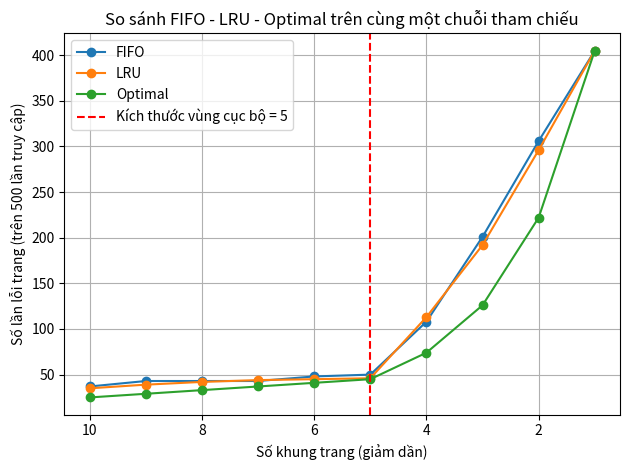

Source code (Python):
# ============================================================
#  SO SÁNH THỰC NGHIỆM 3 THUẬT TOÁN THAY THẾ TRANG
#  FIFO - LRU - Optimal trên CÙNG MỘT chuỗi tham chiếu
#  Chạy: python so_sanh_thuc_nghiem.py
#  (Đồ thị cần: pip install matplotlib — không có thì vẫn in bảng)
# ============================================================
import random

# ---------- Cấu hình thí nghiệm ----------
SO_LAN_TRUY_CAP = 500        # số lượng mẫu (độ dài chuỗi tham chiếu)
SO_TRANG = 20                # trang được đánh số 0..19
SEED = 42                    # cố định seed để ai chạy cũng ra cùng kết quả
DS_KHUNG = list(range(10, 0, -1))   # số khung: 10, 9, ..., 1
MA = 100                     # thời gian truy cập RAM (ns)
THOI_GIAN_LOI = 8_000_000    # thời gian xử lý 1 lỗi trang (ns) = 8 ms


# ---------- Chuỗi tham chiếu có tính cục bộ (giống hàm của N1) ----------
def tao_chuoi(n=SO_LAN_TRUY_CAP, so_trang=SO_TRANG, seed=SEED):
    random.seed(seed)
    chuoi = []
    while len(chuoi) < n:
        bat_dau = random.randint(0, so_trang - 5)      # mỗi giai đoạn dùng 5 trang gần nhau
        vung = list(range(bat_dau, bat_dau + 5))
        for _ in range(50):
            chuoi.append(random.choice(vung))
    return chuoi[:n]


# ---------- 3 thuật toán: cùng đầu vào, trả về số lỗi trang ----------
def fifo(chuoi, so_khung):
    khung, loi = [], 0
    for p in chuoi:
        if p not in khung:
            loi += 1
            if len(khung) == so_khung:
                khung.pop(0)                 # bỏ trang vào sớm nhất
            khung.append(p)
    return loi


def lru(chuoi, so_khung):
    khung, loi = [], 0                       # đầu list = trang lâu nhất chưa dùng
    for p in chuoi:
        if p in khung:
            khung.remove(p)
        else:
            loi += 1
            if len(khung) == so_khung:
                khung.pop(0)
        khung.append(p)                      # trang vừa dùng đưa xuống cuối
    return loi


def optimal(chuoi, so_khung):
    khung, loi = [], 0
    for i, p in enumerate(chuoi):
        if p in khung:
            continue
        loi += 1
        if len(khung) < so_khung:
            khung.append(p)
        else:
            tuong_lai = chuoi[i + 1:]

            def lan_dung_tiep(q):
                return tuong_lai.index(q) if q in tuong_lai else float("inf")

            bo = max(khung, key=lan_dung_tiep)   # trang dùng lại xa nhất
            khung[khung.index(bo)] = p
    return loi


def eat_ms(so_loi, n):
    p = so_loi / n
    return ((1 - p) * MA + p * THOI_GIAN_LOI) / 1_000_000   # đổi ns -> ms


# ---------- Chạy thí nghiệm ----------
def main():
    chuoi = tao_chuoi()
    thuat_toan = {"FIFO": fifo, "LRU": lru, "Optimal": optimal}
    n = len(chuoi)

    print("=" * 66)
    print(" SO SÁNH THỰC NGHIỆM FIFO - LRU - OPTIMAL")
    print(f" Cùng 1 chuỗi: {n} lần truy cập, {len(set(chuoi))} trang khác nhau xuất hiện, seed = {SEED}")
    print(f" 30 truy cập đầu: {chuoi[:30]}")
    print("=" * 66)

    ket_qua = {ten: [] for ten in thuat_toan}
    print(f"\n{'Khung':>5} | {'FIFO':>6} | {'LRU':>6} | {'Optimal':>7} | {'FIFO vs LRU: ít lỗi hơn':<22}")
    print("-" * 58)
    for k in DS_KHUNG:
        loi = {ten: ham(chuoi, k) for ten, ham in thuat_toan.items()}
        for ten in thuat_toan:
            ket_qua[ten].append(loi[ten])
        # chỉ so giữa FIFO và LRU, vì Optimal không cài được trong thực tế
        if loi["FIFO"] < loi["LRU"]:
            thang = "FIFO"
        elif loi["LRU"] < loi["FIFO"]:
            thang = "LRU"
        else:
            thang = "Bằng nhau"
        print(f"{k:>5} | {loi['FIFO']:>6} | {loi['LRU']:>6} | {loi['Optimal']:>7} | {thang:<22}")

    print("\n(Số trong bảng = số lần lỗi trang trên tổng", n, "lần truy cập)")

    # Thời gian truy cập hiệu dụng
    print(f"\n{'Khung':>5} | {'EAT FIFO (ms)':>13} | {'EAT LRU (ms)':>12} | {'EAT Optimal (ms)':>16}")
    print("-" * 56)
    for i, k in enumerate(DS_KHUNG):
        print(f"{k:>5} | {eat_ms(ket_qua['FIFO'][i], n):>13.3f} | {eat_ms(ket_qua['LRU'][i], n):>12.3f} | "
              f"{eat_ms(ket_qua['Optimal'][i], n):>16.3f}")

    # Điểm thrashing: bước giảm 1 khung làm số lỗi LRU tăng mạnh nhất
    ds_lru = ket_qua["LRU"]
    buoc = max(range(1, len(DS_KHUNG)), key=lambda i: ds_lru[i] / ds_lru[i - 1])
    print(f"\nĐiểm Thrashing (LRU tăng mạnh nhất): {DS_KHUNG[buoc - 1]} -> {DS_KHUNG[buoc]} khung, "
          f"số lỗi {ds_lru[buoc - 1]} -> {ds_lru[buoc]} (gấp {ds_lru[buoc] / ds_lru[buoc - 1]:.1f} lần)")

    # Đồ thị
    try:
        import matplotlib.pyplot as plt
    except ImportError:
        print("\nChưa cài matplotlib nên bỏ qua đồ thị (pip install matplotlib).")
        return
    for ten, ds in ket_qua.items():
        plt.plot(DS_KHUNG, ds, marker="o", label=ten)
    plt.axvline(5, color="red", linestyle="--", label="Kích thước vùng cục bộ = 5")
    plt.gca().invert_xaxis()
    plt.xlabel("Số khung trang (giảm dần)")
    plt.ylabel(f"Số lần lỗi trang (trên {n} lần truy cập)")
    plt.title("So sánh FIFO - LRU - Optimal trên cùng một chuỗi tham chiếu")
    plt.legend()
    plt.grid(True)
    plt.tight_layout()
    plt.savefig("so_sanh_thuc_nghiem.png", dpi=150)
    print("\nĐã lưu đồ thị: so_sanh_thuc_nghiem.png")
    plt.show()


if __name__ == "__main__":
    main()
